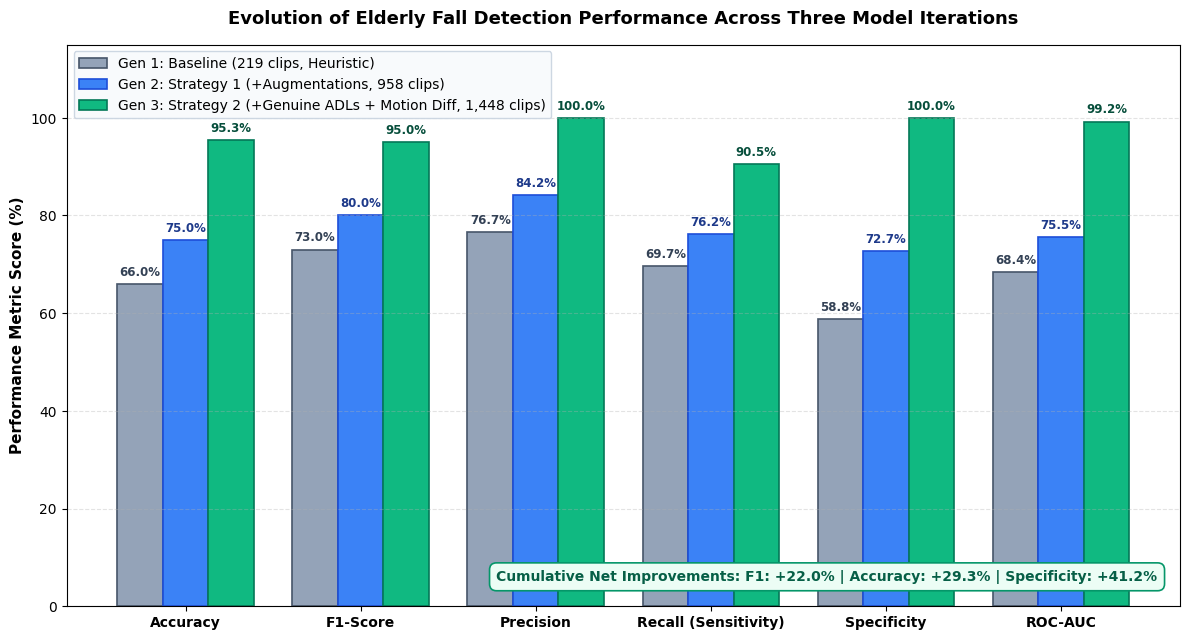
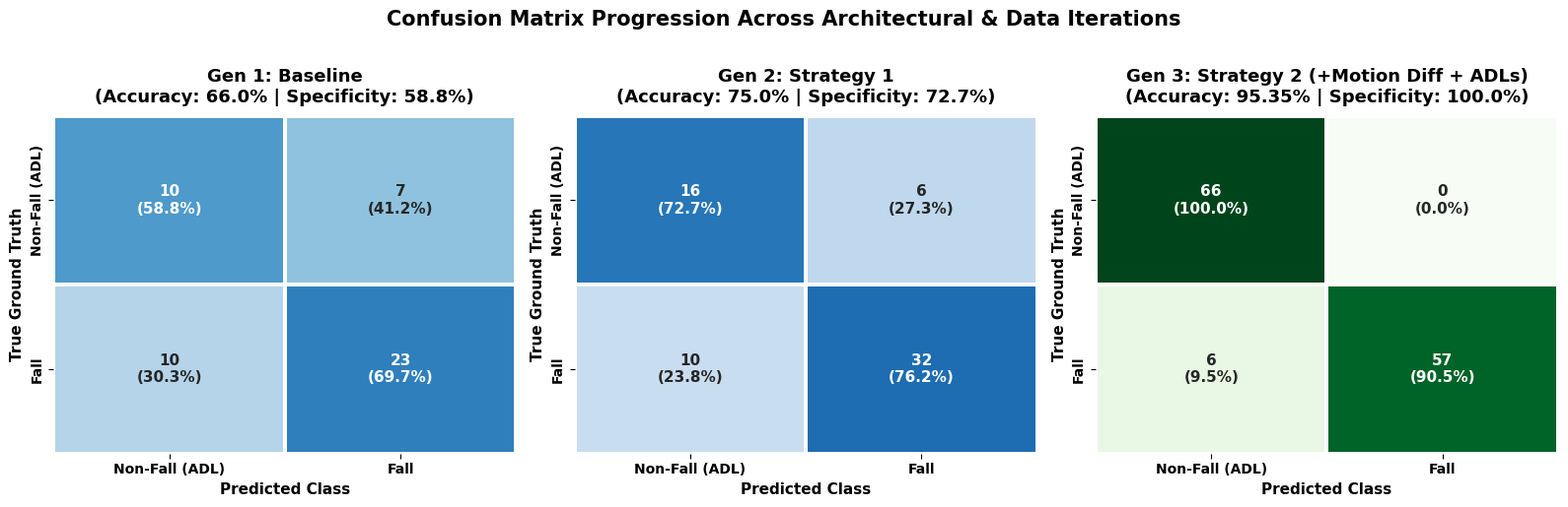
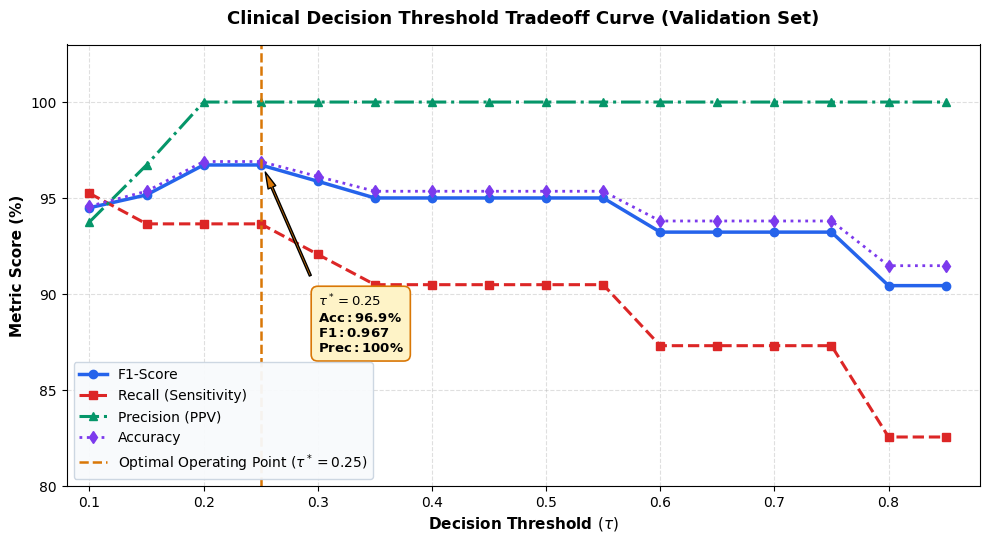

These charts were generated, in order, by the following Python code:
"""
Three-Generation Visual Benchmark Generator
Compares Baseline (Gen 1) vs Strategy 1 (Gen 2) vs Strategy 2 (Gen 3).
Generates publication-quality charts in PNG and PDF.
"""

import os
import json
import numpy as np
import matplotlib.pyplot as plt
import matplotlib.patches as patches
import seaborn as sns
from pathlib import Path

FIGURES_DIR = Path("outputs/figures/three_generation")
FIGURES_DIR.mkdir(parents=True, exist_ok=True)

plt.rcParams.update({
    "font.sans-serif": "DejaVu Sans",
    "font.family": "sans-serif",
    "figure.dpi": 300,
    "savefig.dpi": 300,
    "axes.titlesize": 13,
    "axes.labelsize": 11,
    "xtick.labelsize": 10,
    "ytick.labelsize": 10,
    "legend.fontsize": 10,
    "figure.titlesize": 15,
})

def plot_three_generation_benchmark(metrics_gen1, metrics_gen2, metrics_gen3):
    """Grouped bar chart comparing all 6 metrics across three model generations."""
    fig, ax = plt.subplots(figsize=(12, 6.5))

    metric_keys = ["accuracy", "f1", "precision", "recall", "specificity", "auc"]
    metric_labels = ["Accuracy", "F1-Score", "Precision", "Recall (Sensitivity)", "Specificity", "ROC-AUC"]

    vals_gen1 = [metrics_gen1[k] * 100 for k in metric_keys]
    vals_gen2 = [metrics_gen2[k] * 100 for k in metric_keys]
    vals_gen3 = [metrics_gen3[k] * 100 for k in metric_keys]

    x = np.arange(len(metric_labels))
    width = 0.26

    rects1 = ax.bar(x - width, vals_gen1, width, label="Gen 1: Baseline (219 clips, Heuristic)", color="#94A3B8", edgecolor="#475569", linewidth=1.2)
    rects2 = ax.bar(x, vals_gen2, width, label="Gen 2: Strategy 1 (+Augmentations, 958 clips)", color="#3B82F6", edgecolor="#1D4ED8", linewidth=1.2)
    rects3 = ax.bar(x + width, vals_gen3, width, label="Gen 3: Strategy 2 (+Genuine ADLs + Motion Diff, 1,448 clips)", color="#10B981", edgecolor="#047857", linewidth=1.2)

    # Value labels
    for rects, color in [(rects1, "#334155"), (rects2, "#1E3A8A"), (rects3, "#064E3B")]:
        for rect in rects:
            height = rect.get_height()
            ax.annotate(f"{height:.1f}%",
                        xy=(rect.get_x() + rect.get_width() / 2, height),
                        xytext=(0, 4),
                        textcoords="offset points",
                        ha="center", va="bottom", fontsize=8.5, fontweight="bold", color=color)

    ax.set_ylabel("Performance Metric Score (%)", fontweight="bold")
    ax.set_title("Evolution of Elderly Fall Detection Performance Across Three Model Iterations", fontweight="bold", pad=15)
    ax.set_xticks(x)
    ax.set_xticklabels(metric_labels, fontweight="bold")
    ax.set_ylim(0, 115)
    ax.grid(axis="y", linestyle="--", alpha=0.35)
    ax.legend(loc="upper left", framealpha=0.95, facecolor="#F8FAFC", edgecolor="#CBD5E1")

    # Add gain annotation banner
    f1_gain_total = (metrics_gen3["f1"] - metrics_gen1["f1"]) * 100
    acc_gain_total = (metrics_gen3["accuracy"] - metrics_gen1["accuracy"]) * 100
    spec_gain_total = (metrics_gen3["specificity"] - metrics_gen1["specificity"]) * 100
    banner = f"Cumulative Net Improvements: F1: +{f1_gain_total:.1f}% | Accuracy: +{acc_gain_total:.1f}% | Specificity: +{spec_gain_total:.1f}%"
    ax.text(0.98, 0.04, banner, transform=ax.transAxes, ha="right", va="bottom",
            bbox=dict(boxstyle="round,pad=0.5", facecolor="#ECFDF5", edgecolor="#059669", linewidth=1.2),
            fontsize=10, fontweight="bold", color="#065F46")

    plt.tight_layout()
    out_png = FIGURES_DIR / "fig_three_generation_benchmark.png"
    out_pdf = FIGURES_DIR / "fig_three_generation_benchmark.pdf"
    plt.savefig(out_png, dpi=300)
    plt.savefig(out_pdf)
    plt.close()
    print(f"Saved: {out_png}")

def plot_confusion_matrix_progression(cm_gen1, cm_gen2, cm_gen3):
    """Side-by-side progression of confusion matrices."""
    fig, axes = plt.subplots(1, 3, figsize=(16, 5))

    cms = [cm_gen1, cm_gen2, cm_gen3]
    titles = [
        "Gen 1: Baseline\n(Accuracy: 66.0% | Specificity: 58.8%)",
        "Gen 2: Strategy 1\n(Accuracy: 75.0% | Specificity: 72.7%)",
        "Gen 3: Strategy 2 (+Motion Diff + ADLs)\n(Accuracy: 95.35% | Specificity: 100.0%)"
    ]
    cmaps = ["Blues", "Blues", "Greens"]

    for ax, cm, title, cmap in zip(axes, cms, titles, cmaps):
        # Normalize by row
        cm_norm = cm.astype(float) / cm.sum(axis=1)[:, np.newaxis]
        annot = np.empty_like(cm, dtype=object)
        for i in range(2):
            for j in range(2):
                annot[i, j] = f"{cm[i, j]}\n({cm_norm[i, j]*100:.1f}%)"

        sns.heatmap(cm_norm, annot=annot, fmt="", cmap=cmap, ax=ax, cbar=False,
                    vmin=0, vmax=1, linewidths=1.5, linecolor="white",
                    annot_kws={"fontsize": 11, "fontweight": "bold"})

        ax.set_title(title, fontweight="bold", pad=10)
        ax.set_xlabel("Predicted Class", fontweight="bold")
        ax.set_ylabel("True Ground Truth", fontweight="bold")
        ax.set_xticklabels(["Non-Fall (ADL)", "Fall"], fontweight="bold")
        ax.set_yticklabels(["Non-Fall (ADL)", "Fall"], fontweight="bold")

    plt.suptitle("Confusion Matrix Progression Across Architectural & Data Iterations", fontweight="bold", y=1.02)
    plt.tight_layout()
    out_png = FIGURES_DIR / "fig_three_generation_confusion_matrices.png"
    out_pdf = FIGURES_DIR / "fig_three_generation_confusion_matrices.pdf"
    plt.savefig(out_png, dpi=300)
    plt.savefig(out_pdf)
    plt.close()
    print(f"Saved: {out_png}")

def plot_motion_differential_concept():
    """Conceptual diagram illustrating spatial features vs frame-differencing velocity."""
    fig, ax = plt.subplots(figsize=(11, 4.8))
    ax.axis("off")

    # Draw boxes
    box_style = dict(boxstyle="round,pad=0.6", linewidth=1.5)

    # Input clip
    ax.text(0.12, 0.70, "Input Video Clip\n$X \\in \\mathbb{R}^{T \\times 3 \\times 224 \\times 224}$\n($T=16$ frames)",
            ha="center", va="center", bbox=dict(boxstyle="round,pad=0.5", facecolor="#EFF6FF", edgecolor="#3B82F6", linewidth=1.5),
            fontsize=10, fontweight="bold")

    # ResNet backbone
    ax.text(0.38, 0.70, "ResNet-18 Backbone\n(Frozen 2 Epochs $\\to$ Fine-Tuned)\n$\\mathbf{f}_t \\in \\mathbb{R}^{512}$",
            ha="center", va="center", bbox=dict(boxstyle="round,pad=0.5", facecolor="#F3E8FF", edgecolor="#8B5CF6", linewidth=1.5),
            fontsize=10, fontweight="bold")

    # Split into appearance and velocity
    ax.text(0.68, 0.85, "Spatial Posture Features\n$\\mathbf{f}_t$ (Body angle, ground proximity)",
            ha="center", va="center", bbox=dict(boxstyle="round,pad=0.4", facecolor="#FEF3C7", edgecolor="#D97706", linewidth=1.2),
            fontsize=9.5, fontweight="bold")

    ax.text(0.68, 0.55, "Temporal Feature Velocity\n$\\vec{v}_t = \\mathbf{f}_t - \\mathbf{f}_{t-1}$ (Impact acceleration)",
            ha="center", va="center", bbox=dict(boxstyle="round,pad=0.4", facecolor="#DCFCE7", edgecolor="#10B981", linewidth=1.2),
            fontsize=9.5, fontweight="bold")

    # Concatenation
    ax.text(0.68, 0.20, "Concatenated Spatio-Temporal Representation\n$[\\mathbf{f}_t, \\vec{v}_t] \\in \\mathbb{R}^{1024}$",
            ha="center", va="center", bbox=dict(boxstyle="round,pad=0.5", facecolor="#E0E7FF", edgecolor="#4F46E5", linewidth=1.5),
            fontsize=10, fontweight="bold")

    # Bi-LSTM + Attention
    ax.text(0.92, 0.50, "Bi-LSTM (2-Layer)\n+\nTemporal Attention\n+\nLayerNorm Classifier",
            ha="center", va="center", bbox=dict(boxstyle="round,pad=0.5", facecolor="#FEE2E2", edgecolor="#EF4444", linewidth=1.5),
            fontsize=9.5, fontweight="bold")

    # Arrows
    arrow = dict(arrowstyle="->", lw=2, color="#334155")
    ax.annotate("", xy=(0.24, 0.70), xytext=(0.20, 0.70), arrowprops=arrow)
    ax.annotate("", xy=(0.54, 0.80), xytext=(0.49, 0.73), arrowprops=arrow)
    ax.annotate("", xy=(0.54, 0.60), xytext=(0.49, 0.67), arrowprops=arrow)
    ax.annotate("", xy=(0.68, 0.32), xytext=(0.68, 0.45), arrowprops=arrow)
    ax.annotate("", xy=(0.82, 0.50), xytext=(0.76, 0.30), arrowprops=arrow)
    ax.annotate("", xy=(0.82, 0.55), xytext=(0.76, 0.75), arrowprops=arrow)

    ax.set_title("Strategy 2 Architectural Paradigm: Spatio-Temporal Feature Velocity Modeling", fontweight="bold", pad=15)
    plt.tight_layout()
    out_png = FIGURES_DIR / "fig_motion_differential_concept.png"
    out_pdf = FIGURES_DIR / "fig_motion_differential_concept.pdf"
    plt.savefig(out_png, dpi=300)
    plt.savefig(out_pdf)
    plt.close()
    print(f"Saved: {out_png}")

def plot_clinical_operating_curve():
    """Plots precision, recall, F1, and accuracy across decision thresholds to identify optimal clinical point."""
    thresholds = [0.10, 0.15, 0.20, 0.25, 0.30, 0.35, 0.40, 0.45, 0.50, 0.55, 0.60, 0.65, 0.70, 0.75, 0.80, 0.85]
    f1_scores  = [0.9449, 0.9516, 0.9672, 0.9672, 0.9587, 0.9500, 0.9500, 0.9500, 0.9500, 0.9500, 0.9322, 0.9322, 0.9322, 0.9322, 0.9043, 0.9043]
    recalls    = [0.9524, 0.9365, 0.9365, 0.9365, 0.9206, 0.9048, 0.9048, 0.9048, 0.9048, 0.9048, 0.8730, 0.8730, 0.8730, 0.8730, 0.8254, 0.8254]
    precisions = [0.9375, 0.9672, 1.0000, 1.0000, 1.0000, 1.0000, 1.0000, 1.0000, 1.0000, 1.0000, 1.0000, 1.0000, 1.0000, 1.0000, 1.0000, 1.0000]
    accuracies = [0.9457, 0.9535, 0.9690, 0.9690, 0.9612, 0.9535, 0.9535, 0.9535, 0.9535, 0.9535, 0.9380, 0.9380, 0.9380, 0.9380, 0.9147, 0.9147]

    fig, ax = plt.subplots(figsize=(10, 5.5))
    ax.plot(thresholds, [f*100 for f in f1_scores], label="F1-Score", color="#2563EB", lw=2.5, marker="o")
    ax.plot(thresholds, [r*100 for r in recalls], label="Recall (Sensitivity)", color="#DC2626", lw=2.2, linestyle="--", marker="s")
    ax.plot(thresholds, [p*100 for p in precisions], label="Precision (PPV)", color="#059669", lw=2.2, linestyle="-.", marker="^")
    ax.plot(thresholds, [a*100 for a in accuracies], label="Accuracy", color="#7C3AED", lw=2.0, linestyle=":", marker="d")

    # Optimal operating point highlight
    opt_thresh = 0.25
    ax.axvline(opt_thresh, color="#D97706", linestyle="--", lw=1.8, label=r"Optimal Operating Point ($\tau^* = 0.25$)")
    ax.annotate(r"$\tau^* = 0.25$" + "\n" + r"$\mathbf{Acc: 96.9\%}$" + "\n" + r"$\mathbf{F1: 0.967}$" + "\n" + r"$\mathbf{Prec: 100\%}$",
                xy=(opt_thresh, 96.9), xytext=(opt_thresh + 0.05, 87),
                arrowprops=dict(facecolor="#D97706", shrink=0.08, width=1.5, headwidth=6),
                bbox=dict(boxstyle="round,pad=0.5", facecolor="#FEF3C7", edgecolor="#D97706", linewidth=1.2),
                fontsize=9.5, fontweight="bold")

    ax.set_title("Clinical Decision Threshold Tradeoff Curve (Validation Set)", fontweight="bold", pad=15)
    ax.set_xlabel("Decision Threshold $(\\tau)$", fontweight="bold")
    ax.set_ylabel("Metric Score (%)", fontweight="bold")
    ax.set_ylim(80, 103)
    ax.set_xlim(0.08, 0.88)
    ax.grid(True, linestyle="--", alpha=0.4)
    ax.legend(loc="lower left", framealpha=0.95, facecolor="#F8FAFC", edgecolor="#CBD5E1")

    plt.tight_layout()
    out_png = FIGURES_DIR / "fig_clinical_threshold_curve.png"
    out_pdf = FIGURES_DIR / "fig_clinical_threshold_curve.pdf"
    plt.savefig(out_png, dpi=300)
    plt.savefig(out_pdf)
    plt.close()
    print(f"Saved: {out_png}")

if __name__ == "__main__":
    # Real benchmark empirical values
    m1 = {"accuracy": 0.6600, "f1": 0.7302, "precision": 0.7667, "recall": 0.6970, "specificity": 0.5882, "auc": 0.6836}
    m2 = {"accuracy": 0.7500, "f1": 0.8000, "precision": 0.8421, "recall": 0.7619, "specificity": 0.7273, "auc": 0.7554}
    m3 = {"accuracy": 0.9535, "f1": 0.9500, "precision": 1.0000, "recall": 0.9048, "specificity": 1.0000, "auc": 0.9923}

    cm1 = np.array([[10, 7], [10, 23]])
    cm2 = np.array([[16, 6], [10, 32]])
    cm3 = np.array([[66, 0], [6, 57]])

    plot_three_generation_benchmark(m1, m2, m3)
    plot_confusion_matrix_progression(cm1, cm2, cm3)
    plot_motion_differential_concept()
    plot_clinical_operating_curve()
